3-way image classification set "crops" from GitHub (kORNkin/InspireLab-SeaGrapeDetection); label vocabulary: darkening, harvestable, whitening.

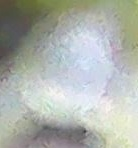
Label: whitening

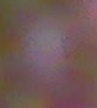
Label: darkening

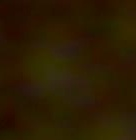
Label: darkening

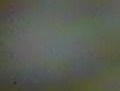
Label: whitening

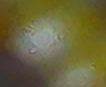
Label: harvestable

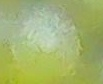
Label: harvestable
